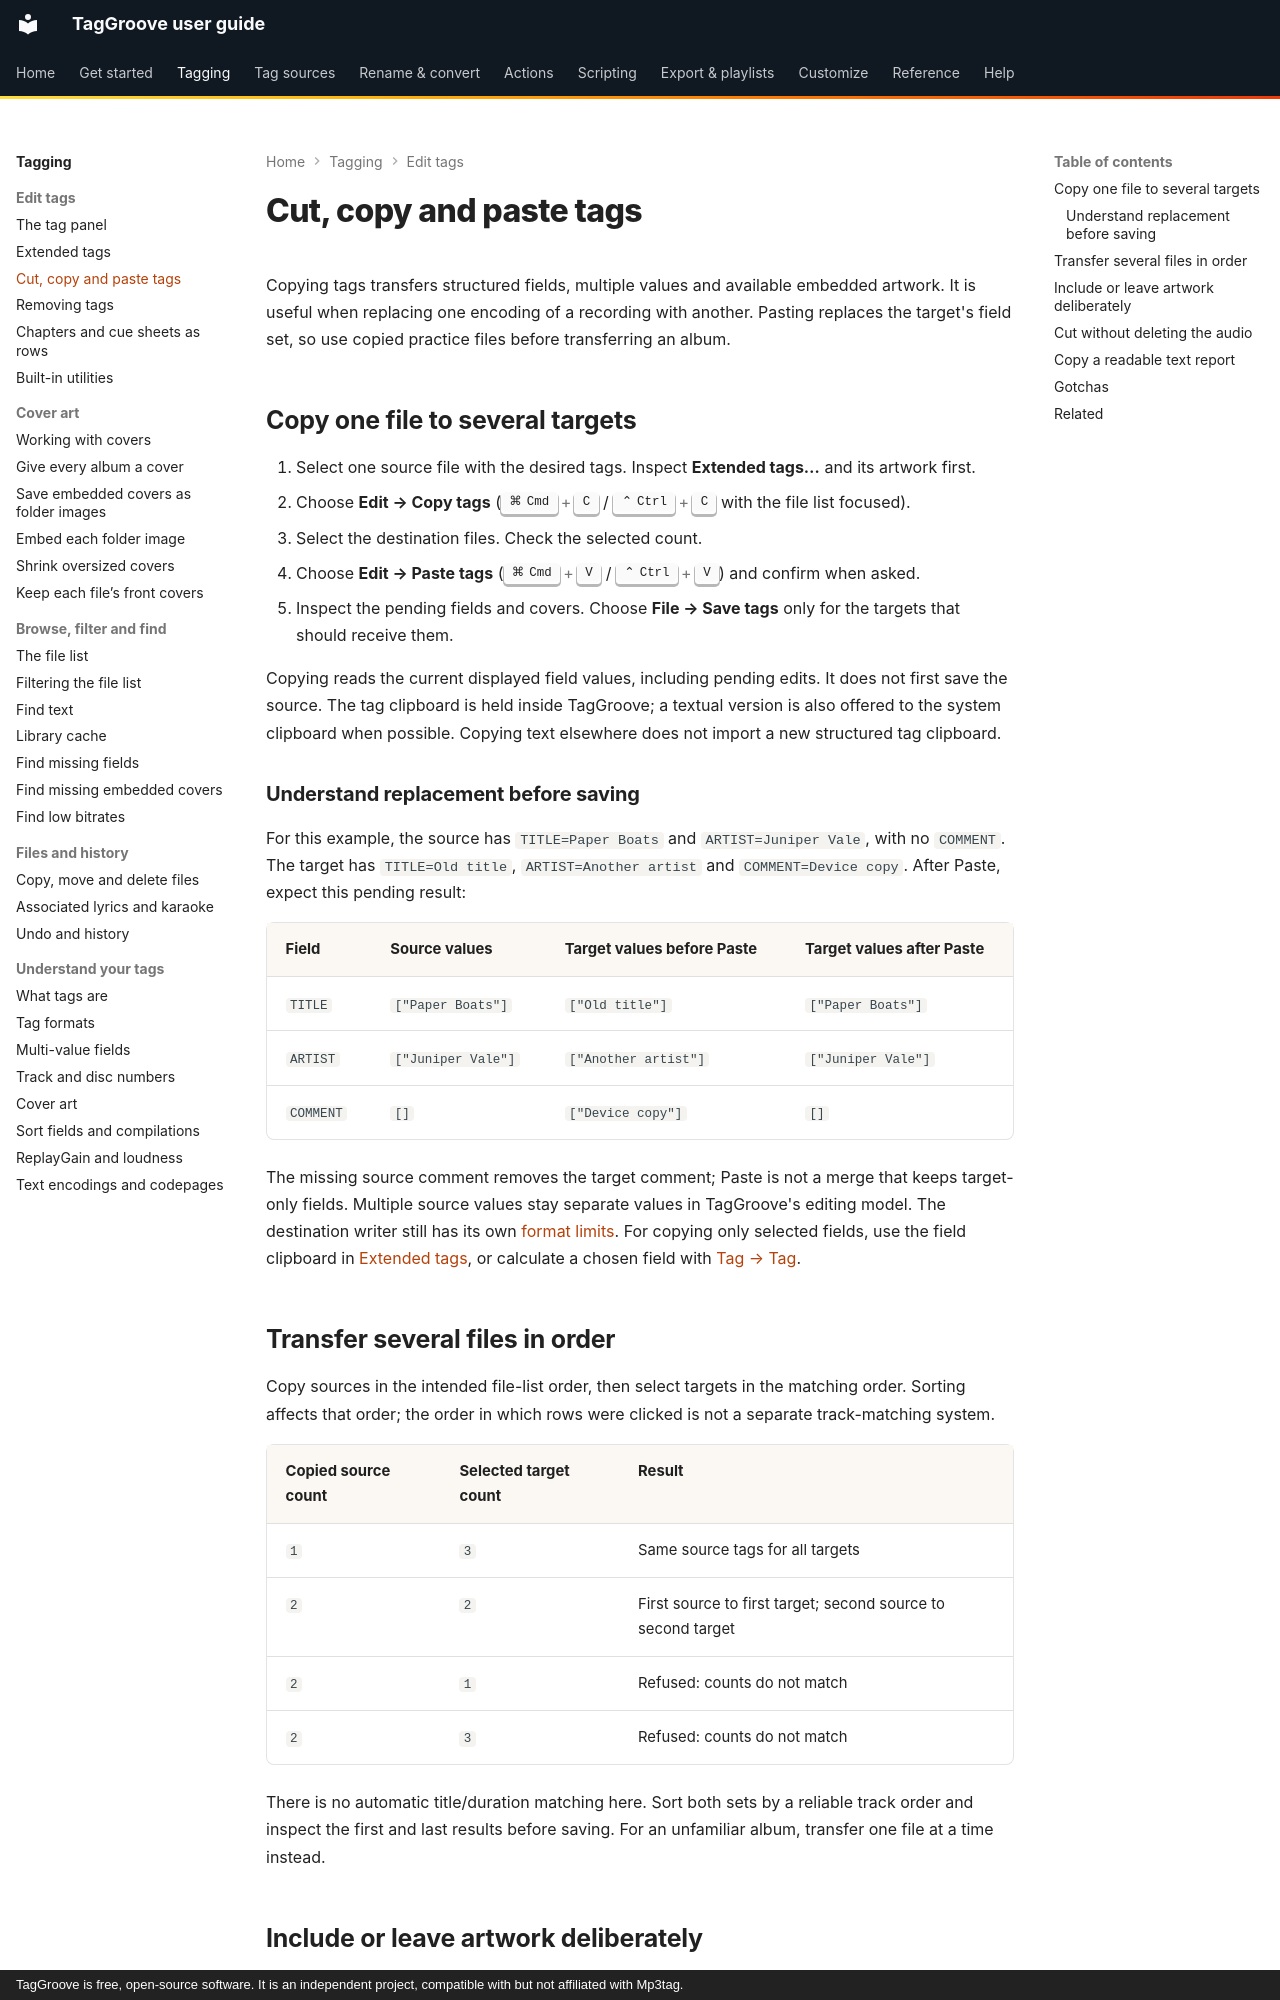

repository: johnneerdael/TagGroove · page: tagging/copy-paste-tags/index.html · generator: mkdocs · copyright: TagGroove is free, open-source software. It is an independent project, compatible with but not affiliated with Mp3tag.

# Cut, copy and paste tags

Copying tags transfers structured fields, multiple values and available
embedded artwork. It is useful when replacing one encoding of a recording
with another. Pasting replaces the target's field set, so use copied practice
files before transferring an album.

## Copy one file to several targets

1. Select one source file with the desired tags. Inspect **Extended tags…**
   and its artwork first.
2. Choose **Edit → Copy tags** (++cmd+c++ / ++ctrl+c++ with the file list focused).
3. Select the destination files. Check the selected count.
4. Choose **Edit → Paste tags** (++cmd+v++ / ++ctrl+v++) and confirm when asked.
5. Inspect the pending fields and covers. Choose **File → Save tags** only
   for the targets that should receive them.

Copying reads the current displayed field values, including pending edits.
It does not first save the source. The tag clipboard is held inside TagGroove;
a textual version is also offered to the system clipboard when possible.
Copying text elsewhere does not import a new structured tag clipboard.

### Understand replacement before saving

For this example, the source has `TITLE=Paper Boats` and
`ARTIST=Juniper Vale`, with no `COMMENT`. The target has
`TITLE=Old title`, `ARTIST=Another artist` and `COMMENT=Device copy`.
After Paste, expect this pending result:

<!-- tag-paste-example:start -->
| Field | Source values | Target values before Paste | Target values after Paste |
|---|---|---|---|
| `TITLE` | `["Paper Boats"]` | `["Old title"]` | `["Paper Boats"]` |
| `ARTIST` | `["Juniper Vale"]` | `["Another artist"]` | `["Juniper Vale"]` |
| `COMMENT` | `[]` | `["Device copy"]` | `[]` |
<!-- tag-paste-example:end -->

The missing source comment removes the target comment; Paste is not a merge
that keeps target-only fields. Multiple source values stay separate values
in TagGroove's editing model. The destination writer still has its own
[format limits](concepts/multi-value-fields.md#storage-depends-on-the-tag-format).
For copying only selected fields, use the field clipboard in
[Extended tags](extended-tags.md), or calculate a chosen field with
[Tag → Tag](../converters/tag-to-tag.md).

## Transfer several files in order

Copy sources in the intended file-list order, then select targets in the
matching order. Sorting affects that order; the order in which rows were
clicked is not a separate track-matching system.

<!-- tag-paste-counts:start -->
| Copied source count | Selected target count | Result |
|---|---|---|
| `1` | `3` | Same source tags for all targets |
| `2` | `2` | First source to first target; second source to second target |
| `2` | `1` | Refused: counts do not match |
| `2` | `3` | Refused: counts do not match |
<!-- tag-paste-counts:end -->

There is no automatic title/duration matching here. Sort both sets by a
reliable track order and inspect the first and last results before saving.
For an unfamiliar album, transfer one file at a time instead.
